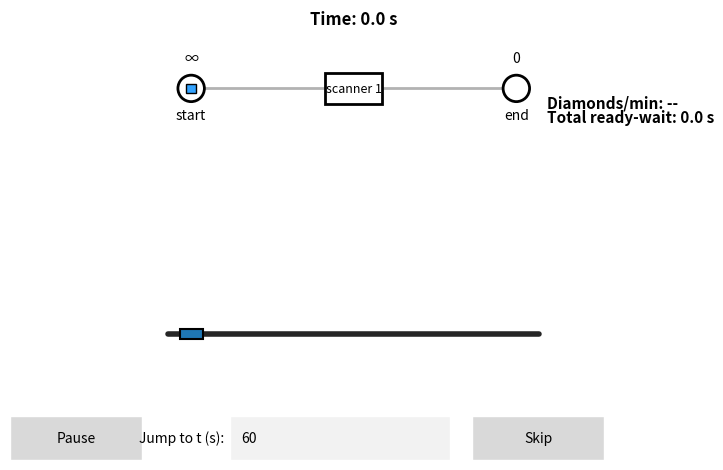

Generate this figure with matplotlib:
# OneClaw.py
# Conveyor Flow Simulation (ggplot) — single crane, single scanner
# UI, controls, colors, and layout match the two-crane version.

import math
import matplotlib.pyplot as plt
from matplotlib.animation import FuncAnimation
from matplotlib.patches import Circle, Rectangle, RegularPolygon
from matplotlib.widgets import Button, TextBox

# -----------------------------
# Utility
# -----------------------------
def make_diamond(x, y, color, size=0.18, z=6):
    return RegularPolygon(
        (x, y), numVertices=4, radius=size, orientation=math.pi/4,
        facecolor=color, edgecolor='black', lw=1.0, zorder=z
    )

# -----------------------------
# Public entry point
# -----------------------------
def run_single_crane_sim(
        # ---- Tunable parameters ----
        FPS: float = 60,
        V_TRAVERSE: float = 3.0,
        PICK_TIME: float = 3.6,
        DROP_TIME: float = 3.6,
        SCAN_TIME: float = 15.0,
):
    N_SCANNERS = 1  # fixed to one scanner for this variant

    # -----------------------------
    # Style & figure
    # -----------------------------
    plt.style.use('ggplot')
    fig, ax = plt.subplots(figsize=(11, 5.5))
    plt.subplots_adjust(bottom=0.22)
    ax.set_xlim(0, 11)
    ax.set_ylim(0, 9.6)
    ax.set_aspect('equal')
    ax.axis('off')

    # -----------------------------
    # Layout
    # -----------------------------
    TOP_Y = 7.5
    RAIL_Y = 1.0
    CARRY_Y = 4.0
    START_X = 1.2
    END_X = 9.8

    # Single scanner centered
    center = 5.5
    scanner_xs = [center]

    # Process line
    ax.plot([START_X + 0.35, END_X - 0.35], [TOP_Y, TOP_Y], color='gray', linewidth=2, alpha=0.6)

    # Start/End circles
    start_circle = Circle((START_X, TOP_Y), 0.35, fc='white', ec='black', lw=2, zorder=2)
    end_circle = Circle((END_X, TOP_Y), 0.35, fc='white', ec='black', lw=2, zorder=2)
    ax.add_patch(start_circle)
    ax.add_patch(end_circle)
    ax.text(START_X, TOP_Y - 0.8, "start", ha='center')
    ax.text(END_X, TOP_Y - 0.8, "end", ha='center')

    # Counters
    delivered = 0
    start_count_text = ax.text(START_X, TOP_Y + 0.8, "∞", ha='center', va='center', fontsize=10)
    end_count_text = ax.text(END_X, TOP_Y + 0.8, f"{delivered}", ha='center', va='center', fontsize=10)

    # Scanners
    SCANNER_W, SCANNER_H = 1.5, 0.8

    scanner_rects = []
    scanner_labels = []
    scanner_state = []          # "EMPTY" | "SCANNING" | "READY"
    scanner_timer = []          # remaining time if SCANNING
    scanner_ready_since = []    # timestamp when became READY
    diamond_scanners = []

    for i, sx in enumerate(scanner_xs):
        r = Rectangle((sx - SCANNER_W/2, TOP_Y - SCANNER_H/2),
                      SCANNER_W, SCANNER_H, fc='white', ec='black', lw=2, zorder=2)
        ax.add_patch(r)
        scanner_rects.append(r)
        lab = ax.text(sx, TOP_Y, f"scanner {i+1}", ha='center', va='center', fontsize=9)
        scanner_labels.append(lab)
        scanner_state.append("EMPTY")
        scanner_timer.append(0.0)
        scanner_ready_since.append(None)
        d = make_diamond(sx, TOP_Y, '#ffd54f'); d.set_visible(False); ax.add_patch(d)
        diamond_scanners.append(d)

    # Per-scanner ready-wait tracking and labels (aligned with your UI)
    ready_wait_start = [None for _ in range(N_SCANNERS)]
    ready_wait_labels = []
    for i, sx in enumerate(scanner_xs):
        lbl = ax.text(sx, TOP_Y + 0.9, "", ha='center', va='bottom',
                      color='red', fontsize=10, fontweight='bold', zorder=10)
        ready_wait_labels.append(lbl)

    # Rail
    ax.plot([0.6, 10.4], [RAIL_Y, RAIL_Y], color='black', lw=4, alpha=0.85, solid_capstyle='round')

    # -----------------------------
    # Dynamic elements (single crane, blue)
    # -----------------------------
    BLUE_COLOR = '#1f77b4'
    CRANE_W, CRANE_H = 0.6, 0.28

    crane_x = START_X
    blue_crane = Rectangle((crane_x - CRANE_W/2, RAIL_Y - CRANE_H/2), CRANE_W, CRANE_H,
                           fc=BLUE_COLOR, ec='black', lw=1.5, zorder=5)
    ax.add_patch(blue_crane)

    blue_hoist, = ax.plot([], [], color=BLUE_COLOR, lw=2, zorder=4)
    blue_hoist.set_visible(False)

    # Diamonds: keep your colors (blue inbound, green outbound)
    diamond_blue = make_diamond(START_X, TOP_Y, '#33a3ff'); ax.add_patch(diamond_blue)
    diamond_red = make_diamond(scanner_xs[0], CARRY_Y, '#66bb6a'); diamond_red.set_visible(False); ax.add_patch(diamond_red)

    # Delivered pile
    delivered_pile = []

    # Timer and metrics (same placement/styles)
    timer_text = ax.text(5.5, 9.2, "Time: 0.0 s", ha='center', fontsize=12, fontweight='bold')
    throughput_text = ax.text(10.6, 7.0, "Diamonds/min: --", ha='left', fontsize=11, fontweight='bold')
    total_ready_wait = 0.0
    total_wait_text = ax.text(10.6, 6.6, "Total ready-wait: 0.0 s", ha='left', fontsize=11, fontweight='bold', color='black')

    # -----------------------------
    # Simulation parameters
    # -----------------------------
    DT = 1.0 / FPS

    t_elapsed = 0.0

    # -----------------------------
    # Helpers
    # -----------------------------
    def update_crane_position():
        blue_crane.set_xy((crane_x - CRANE_W/2, RAIL_Y - CRANE_H/2))

    def set_hoist(line, x, y_top, show):
        if show:
            line.set_data([x, x], [RAIL_Y, y_top])
            line.set_visible(True)
        else:
            line.set_visible(False)

    def add_delivered_marker():
        nonlocal delivered
        delivered += 1
        end_count_text.set_text(f"{delivered}")
        idx = len(delivered_pile)
        cols = 5
        dx = (idx % cols) * 0.12 - 0.24
        dy = (idx // cols) * 0.12
        d = make_diamond(END_X + dx, TOP_Y + dy, '#66bb6a', size=0.16, z=3)
        delivered_pile.append(d)
        ax.add_patch(d)

    def clear_delivered_markers():
        while delivered_pile:
            d = delivered_pile.pop(); d.remove()

    def update_throughput():
        current_minute = t_elapsed / 60.0
        if current_minute >= 1.0:
            throughput_text.set_text(f"Diamonds/min: {delivered / current_minute:.1f}")
        else:
            throughput_text.set_text("Diamonds/min: --")

    def set_scanner_visuals():
        st = scanner_state[0]
        if st == "SCANNING":
            scanner_rects[0].set_edgecolor('#f39c12'); scanner_rects[0].set_linewidth(2.4)
        elif st == "READY":
            scanner_rects[0].set_edgecolor('#27ae60'); scanner_rects[0].set_linewidth(2.4)
        else:
            scanner_rects[0].set_edgecolor('black'); scanner_rects[0].set_linewidth(2.0)

    # -----------------------------
    # Reset (for skip backward)
    # -----------------------------
    def reset_simulation():
        nonlocal t_elapsed, delivered
        nonlocal crane_x
        nonlocal crane_state, crane_action_timer, crane_has_diamond, carrying_phase
        nonlocal total_ready_wait

        t_elapsed = 0.0
        timer_text.set_text("Time: 0.0 s")
        throughput_text.set_text("Diamonds/min: --")

        crane_x = START_X
        update_crane_position()
        set_hoist(blue_hoist, crane_x, TOP_Y, False)

        diamond_blue.set_visible(True); diamond_blue.xy = (START_X, TOP_Y)
        diamond_red.set_visible(False)

        # scanner reset
        scanner_state[0] = "EMPTY"
        scanner_timer[0] = 0.0
        scanner_ready_since[0] = None
        diamond_scanners[0].set_visible(False)
        diamond_scanners[0].set_facecolor('#ffd54f')
        set_scanner_visuals()

        ready_wait_start[0] = None
        ready_wait_labels[0].set_text("")
        total_ready_wait = 0.0
        total_wait_text.set_text("Total ready-wait: 0.0 s")

        delivered = 0
        end_count_text.set_text(f"{delivered}")
        clear_delivered_markers()

        crane_state = "PICK_AT_START"
        crane_action_timer = PICK_TIME
        crane_has_diamond = False
        carrying_phase = None  # "INBOUND" or "OUTBOUND"

        fig.canvas.draw_idle()

    # init visuals
    reset_simulation()

    # -----------------------------
    # Single-crane FSM
    # -----------------------------
    # States:
    # PICK_AT_START -> MOVE_TO_SCANNER -> DROP_AT_SCANNER -> WAIT_FOR_SCAN
    # -> PICK_AT_SCANNER -> MOVE_TO_END -> DROP_AT_END -> RETURN_TO_START

    crane_state = "PICK_AT_START"
    crane_action_timer = PICK_TIME
    crane_has_diamond = False
    carrying_phase = None

    # -----------------------------
    # Simulation step
    # -----------------------------
    is_paused = False

    def step_sim(dt):
        nonlocal t_elapsed
        nonlocal crane_x, crane_state, crane_action_timer, crane_has_diamond, carrying_phase
        nonlocal total_ready_wait

        # time
        t_elapsed += dt
        timer_text.set_text(f"Time: {t_elapsed:0.1f} s")
        # throughput update each minute rollover
        current_minute = int(t_elapsed / 60.0)
        last_checked_minute = int((t_elapsed - dt) / 60.0)
        if current_minute > last_checked_minute and current_minute > 0:
            update_throughput()

        # --- scanner progression ---
        if scanner_state[0] == "SCANNING":
            diamond_scanners[0].set_facecolor('#ffd54f')
            scanner_timer[0] -= dt
            if scanner_timer[0] <= 0:
                scanner_state[0] = "READY"
                scanner_ready_since[0] = t_elapsed
                diamond_scanners[0].set_facecolor('#66bb6a')
                # start ready-wait timer
                ready_wait_start[0] = t_elapsed
                ready_wait_labels[0].set_text("")

        set_scanner_visuals()

        PENALTY_THRESHOLD = 0.0  # seconds before showing label
        if scanner_state[0] == "READY" and ready_wait_start[0] is not None:
            wait_time = t_elapsed - ready_wait_start[0]
            if wait_time > PENALTY_THRESHOLD:
                ready_wait_labels[0].set_text(f"{wait_time:.1f}")
            else:
                ready_wait_labels[0].set_text("")
        else:
            ready_wait_labels[0].set_text("")

        # --- crane FSM ---
        if crane_state == "PICK_AT_START":
            if crane_action_timer == PICK_TIME:
                diamond_blue.set_visible(True)
                diamond_blue.xy = (START_X, TOP_Y)
                set_hoist(blue_hoist, crane_x, TOP_Y, True)
            crane_action_timer -= dt
            prog = max(0.0, min(1.0, 1.0 - crane_action_timer / PICK_TIME))
            y = TOP_Y + (CARRY_Y - TOP_Y) * prog
            diamond_blue.xy = (START_X, y)
            set_hoist(blue_hoist, crane_x, y, True)
            if crane_action_timer <= 0:
                crane_has_diamond = True
                carrying_phase = "INBOUND"
                diamond_blue.xy = (crane_x, CARRY_Y)
                set_hoist(blue_hoist, crane_x, CARRY_Y, False)
                crane_state = "MOVE_TO_SCANNER"

        elif crane_state == "MOVE_TO_SCANNER":
            sx = scanner_xs[0]
            step = V_TRAVERSE * dt
            crane_x = min(crane_x + step, sx)
            if crane_has_diamond and carrying_phase == "INBOUND":
                diamond_blue.xy = (crane_x, CARRY_Y)
            if abs(crane_x - sx) < 1e-6:
                if scanner_state[0] == "EMPTY":
                    crane_state = "DROP_AT_SCANNER"
                    crane_action_timer = DROP_TIME
                    set_hoist(blue_hoist, crane_x, CARRY_Y, True)
                else:
                    # Rare: if scanner isn't empty yet, wait here
                    crane_state = "WAIT_FOR_SCAN"

        elif crane_state == "DROP_AT_SCANNER":
            crane_action_timer -= dt
            prog = max(0.0, min(1.0, 1.0 - crane_action_timer / DROP_TIME))
            y = CARRY_Y + (TOP_Y - CARRY_Y) * prog
            diamond_blue.xy = (scanner_xs[0], y)
            set_hoist(blue_hoist, crane_x, y, True)
            if crane_action_timer <= 0:
                # deposit and start scanning
                diamond_blue.set_visible(False)
                ds = diamond_scanners[0]
                ds.set_visible(True); ds.xy = (scanner_xs[0], TOP_Y)
                scanner_state[0] = "SCANNING"
                scanner_timer[0] = SCAN_TIME
                scanner_ready_since[0] = None
                crane_has_diamond = False
                carrying_phase = None
                set_hoist(blue_hoist, crane_x, TOP_Y, False)
                crane_state = "WAIT_FOR_SCAN"

        elif crane_state == "WAIT_FOR_SCAN":
            # Hold at scanner until it becomes READY, then pick
            if scanner_state[0] == "READY":
                # stop per-scanner ready-wait timer when we start picking
                if ready_wait_start[0] is not None:
                    total_ready_wait += (t_elapsed - ready_wait_start[0])
                    total_wait_text.set_text(f"Total ready-wait: {total_ready_wait:.1f} s")
                    ready_wait_start[0] = None
                crane_state = "PICK_AT_SCANNER"
                crane_action_timer = PICK_TIME
                set_hoist(blue_hoist, crane_x, TOP_Y, True)

        elif crane_state == "PICK_AT_SCANNER":
            crane_action_timer -= dt
            prog = max(0.0, min(1.0, 1.0 - crane_action_timer / PICK_TIME))
            y = TOP_Y + (CARRY_Y - TOP_Y) * prog
            diamond_scanners[0].xy = (scanner_xs[0], y)
            if crane_action_timer <= 0:
                # lift complete → scanner becomes EMPTY
                ds = diamond_scanners[0]
                ds.set_visible(False)
                diamond_red.set_visible(True)
                diamond_red.xy = (crane_x, CARRY_Y)
                set_hoist(blue_hoist, crane_x, CARRY_Y, False)
                crane_has_diamond = True
                carrying_phase = "OUTBOUND"
                scanner_state[0] = "EMPTY"
                scanner_ready_since[0] = None
                crane_state = "MOVE_TO_END"

        elif crane_state == "MOVE_TO_END":
            step = V_TRAVERSE * dt
            crane_x = min(crane_x + step, END_X)
            if crane_has_diamond and carrying_phase == "OUTBOUND":
                diamond_red.xy = (crane_x, CARRY_Y)
            if crane_x >= END_X - 1e-6:
                crane_state = "DROP_AT_END"
                crane_action_timer = DROP_TIME
                set_hoist(blue_hoist, crane_x, CARRY_Y, True)

        elif crane_state == "DROP_AT_END":
            crane_action_timer -= dt
            prog = max(0.0, min(1.0, 1.0 - crane_action_timer / DROP_TIME))
            y = CARRY_Y + (TOP_Y - CARRY_Y) * prog
            diamond_red.xy = (END_X, y)
            set_hoist(blue_hoist, crane_x, y, True)
            if crane_action_timer <= 0:
                set_hoist(blue_hoist, crane_x, TOP_Y, False)
                diamond_red.set_visible(False)
                crane_has_diamond = False
                carrying_phase = None
                add_delivered_marker()
                crane_state = "RETURN_TO_START"

        elif crane_state == "RETURN_TO_START":
            step = V_TRAVERSE * dt
            crane_x = max(crane_x - step, START_X)
            if crane_x <= START_X + 1e-6:
                crane_state = "PICK_AT_START"
                crane_action_timer = PICK_TIME

        # Apply positions
        update_crane_position()

        # Keep scanner diamond fixed at TOP_Y when not being picked
        if diamond_scanners[0].get_visible() and scanner_state[0] in ("SCANNING", "READY") and crane_state != "PICK_AT_SCANNER":
            diamond_scanners[0].xy = (scanner_xs[0], TOP_Y)

        # Keep carried diamonds with crane when appropriate
        if crane_has_diamond and carrying_phase == "INBOUND" and diamond_blue.get_visible() and crane_state not in ("DROP_AT_SCANNER", "PICK_AT_START"):
            diamond_blue.xy = (crane_x, CARRY_Y)
        if crane_has_diamond and carrying_phase == "OUTBOUND" and diamond_red.get_visible() and crane_state not in ("DROP_AT_END", "PICK_AT_SCANNER"):
            diamond_red.xy = (crane_x, CARRY_Y)

    # -----------------------------
    # Controls
    # -----------------------------
    pause_ax = plt.axes([0.20, 0.06, 0.12, 0.08])
    skip_text_ax = plt.axes([0.40, 0.06, 0.20, 0.08])
    skip_btn_ax = plt.axes([0.62, 0.06, 0.12, 0.08])

    pause_button = Button(pause_ax, 'Pause')
    skip_text = TextBox(skip_text_ax, 'Jump to t (s): ', initial='60')
    skip_button = Button(skip_btn_ax, 'Skip')

    def on_pause(_event):
        nonlocal is_paused
        is_paused = not is_paused
        pause_button.label.set_text('Resume' if is_paused else 'Pause')

    def fast_forward_to(target_time_s):
        nonlocal is_paused
        prev_paused = is_paused
        is_paused = True

        # If target earlier than now, reset first
        if target_time_s < t_elapsed - 1e-9:
            reset_simulation()

        ff_dt = 0.02
        while True:
            remaining = target_time_s - (t_elapsed)
            if remaining <= 1e-9:
                break
            step_dt = ff_dt if remaining > ff_dt else remaining
            step_sim(step_dt)

        update_throughput()
        is_paused = True
        pause_button.label.set_text('Resume')
        fig.canvas.draw_idle()

    def on_skip(_event):
        text = skip_text.text.strip()
        try:
            target = float(text)
            if target >= 0:
                fast_forward_to(target)
        except ValueError:
            pass

    pause_button.on_clicked(on_pause)
    skip_button.on_clicked(on_skip)

    # -----------------------------
    # Animation
    # -----------------------------
    def update(_):
        if not is_paused:
            step_sim(DT)
        return ()

    anim = FuncAnimation(fig, update, interval=int(1000 / FPS), blit=False)
    plt.show()


if __name__ == "__main__":
    run_single_crane_sim()
